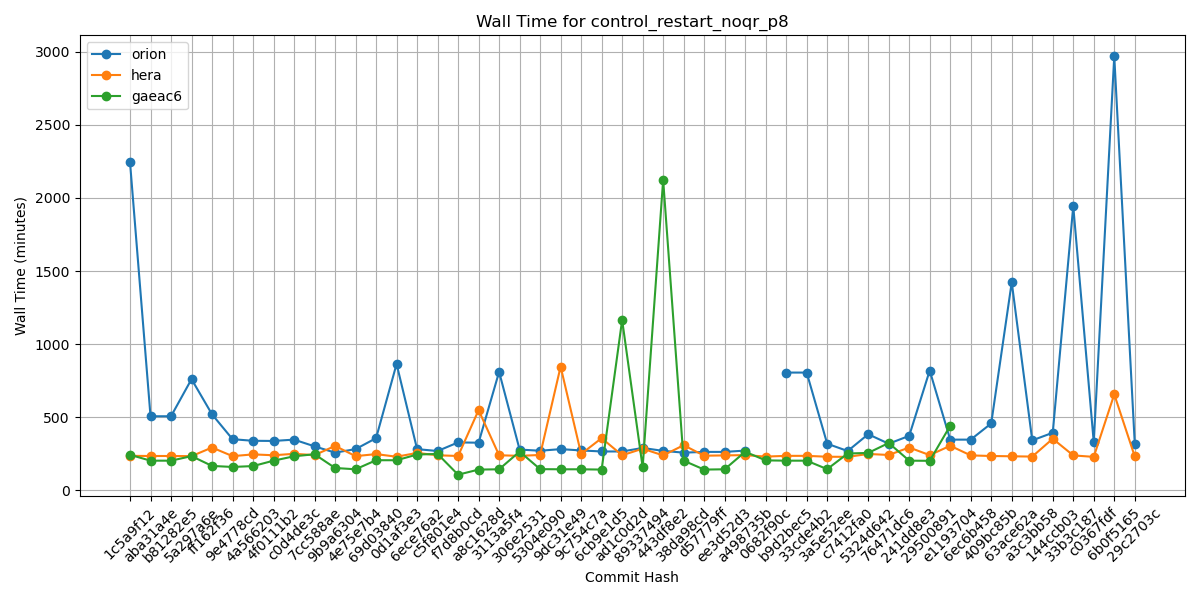

The table this chart was drawn from, first rows:
Hash, orion, hera, gaeac6
1c5a9f12, 2245, 235, 242
aba31a4e, 506, 234, 202
b81282e5, 506, 234, 202
5a297a6e, 760, 233, 233
ff162f36, 519, 292, 166
9e4778cd, 349, 233, 159
4a566203, 338, 245, 165
4f0111b2, 337, 239, 202
c0d4de3c, 346, 249, 232
7cc588ae, 300, 240, 246
9b9a6304, 257, 303, 152
4e75e7b4, 281, 233, 143
69d03840, 356, 247, 205
0d1af3e3, 864, 229, 205
6ece76a2, 281, 255, 244
c5f801e4, 268, 239, 248
f7d8b0cd, 327, 234, 106
a8c1628d, 325, 548, 141
3113a5f4, 810, 239, 143
306e2531, 278, 235, 264
5304e090, 270, 241, 144
9dc31e49, 281, 846, 143
9c754c7a, 272, 248, 143
6cb9e1d5, 265, 356, 141
ad1c0d2d, 265, 239, 1165
89337494, 289, 284, 157
443df8e2, 269, 238, 2124
38da98cd, 257, 308, 202
d57779ff, 262, 236, 141
ee3d52d3, 262, 238, 143
a498735b, 271, 240, 263
0682f90c, , 230, 204
b9d2bec5, 805, 235, 202
33cde4b2, 805, 235, 202
3a5e52ee, 318, 229, 144
c7412fa0, 268, 228, 251
5324d642, 383, 248, 255
76471dc6, 318, 241, 323
241dd8e3, 372, 292, 202
29500891, 819, 240, 201
e1193704, 346, 304, 441
6ec6b458, 346, 238, 
409bc85b, 457, 234, 
63ace62a, 1423, 232, 
a3c3bb58, 341, 230, 
144ccb03, 393, 352, 
33b3c187, 1944, 238, 
c0367fdf, 328, 228, 
6b0f5165, 2970, 656, 
29c2703c, 319, 231, 
